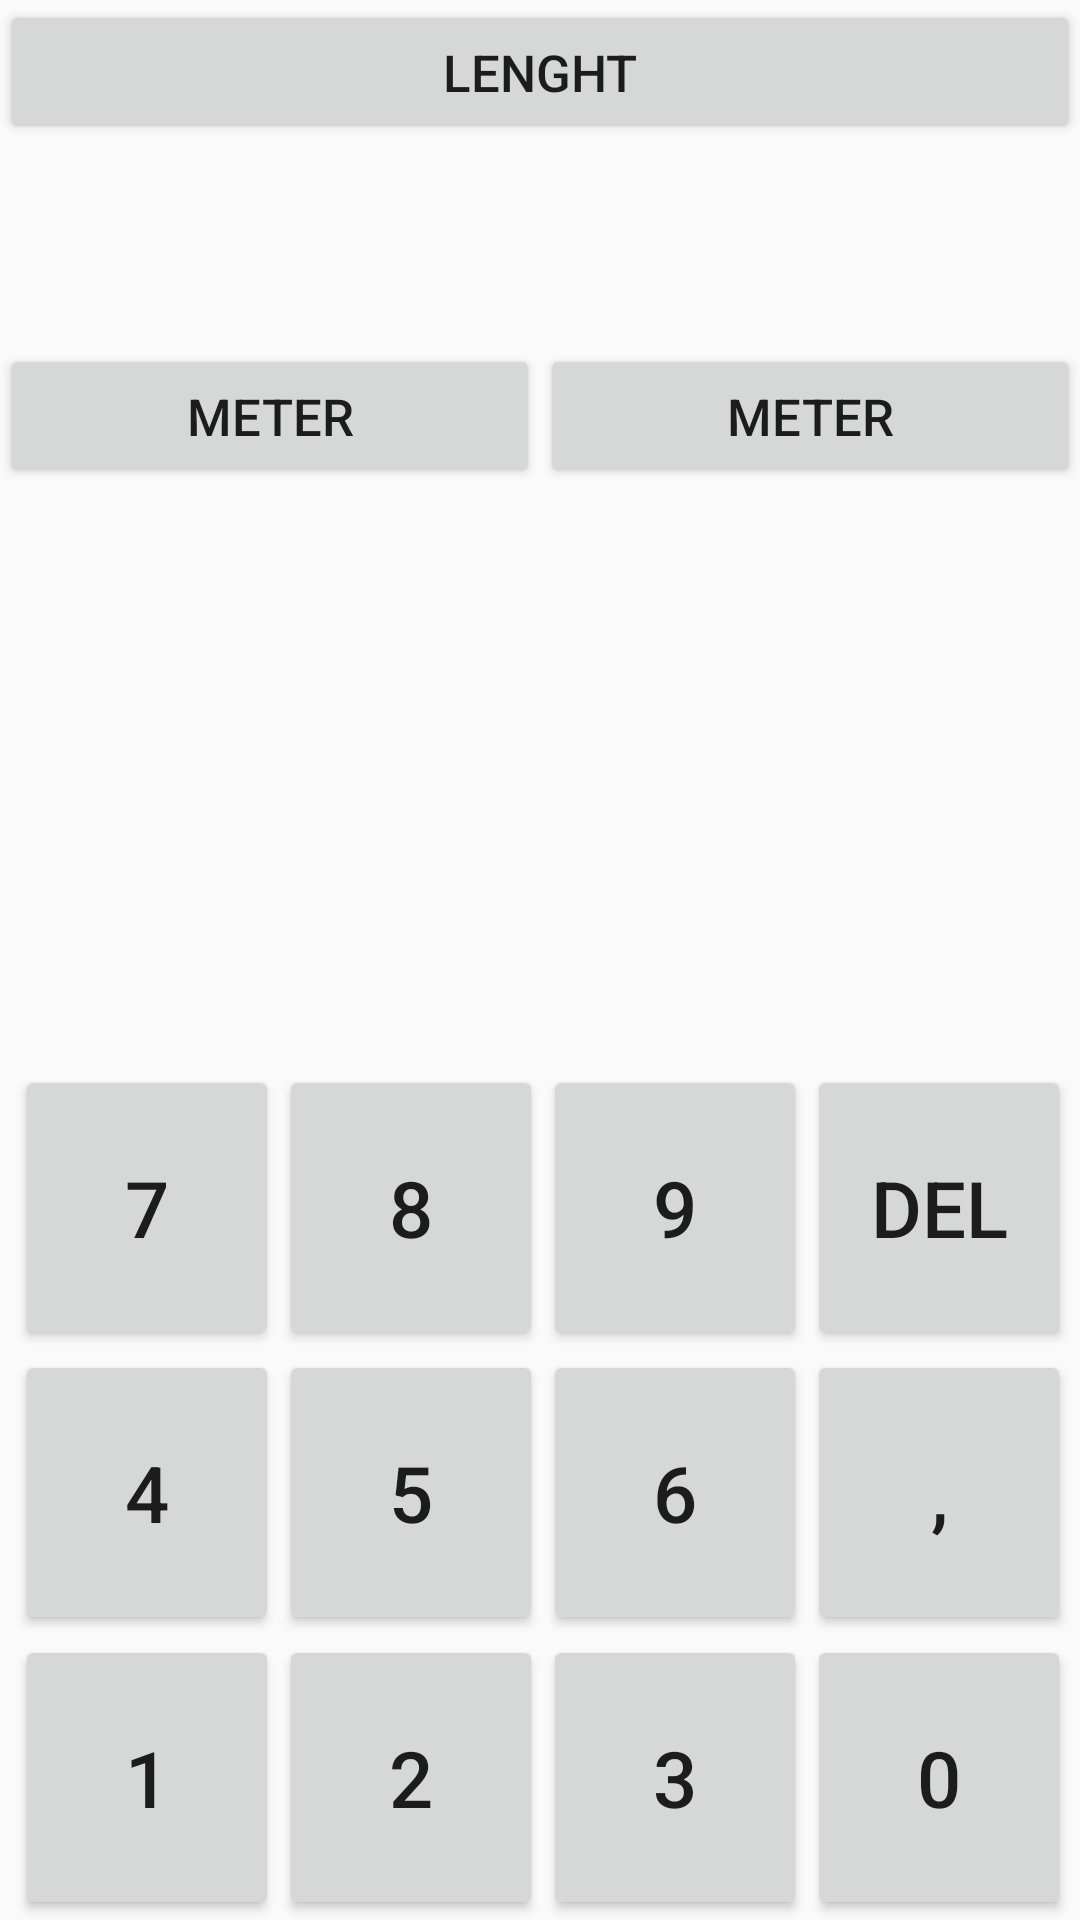

Layout XML and referenced resources for this Android screen:
<!-- AndroidManifest.xml: application theme Light -->
<!-- res/layout/activity_main.xml -->
<?xml version="1.0" encoding="utf-8"?>
<LinearLayout xmlns:android="http://schemas.android.com/apk/res/android"
    xmlns:app="http://schemas.android.com/apk/res-auto"
    xmlns:tools="http://schemas.android.com/tools"
    android:layout_width="match_parent"
    android:layout_height="match_parent"
    android:layout_weight="1"
    android:id="@+id/linear1"
    android:orientation="vertical"
    tools:context=".MainActivity">

    <Button
        android:textSize="17sp"
        android:id="@+id/button3"
        android:onClick="onClick3"
        android:layout_width="match_parent"
        android:layout_height="wrap_content"
        android:text="@string/lenght"/>

    <TextView
        android:id="@+id/textView1"
        android:layout_marginStart="10dp"
        android:layout_marginTop="10dp"
        android:layout_marginBottom="10dp"
        android:layout_width="match_parent"
        android:layout_height="wrap_content"
        android:textSize="35sp" />

    <LinearLayout
        android:layout_width="match_parent"
        android:layout_height="wrap_content"
        android:layout_weight="1"
        android:orientation="vertical">

        <LinearLayout
            android:layout_width="match_parent"
            android:layout_height="wrap_content"
            android:orientation="horizontal">

            <Button
                android:id="@+id/button1"
                android:layout_width="match_parent"
                android:layout_height="wrap_content"
                android:layout_weight="1"
                android:onClick="onClick1"
                android:textSize="17sp"
                android:text="@string/meters" />


            <Button
                android:id="@+id/button2"
                android:layout_width="match_parent"
                android:layout_height="wrap_content"
                android:textSize="17sp"
                android:layout_weight="1"
                android:onClick="onClick2"
                android:text="@string/meters" />

        </LinearLayout>

        <LinearLayout
            android:layout_width="match_parent"
            android:layout_height="wrap_content"
            android:orientation="vertical">


            <TextView
                android:id="@+id/textView2"
                android:layout_marginBottom="10dp"
                android:layout_marginStart="10dp"
                android:layout_marginTop="10dp"
                android:layout_width="match_parent"
                android:layout_height="wrap_content"
                android:textSize="35sp" />

        </LinearLayout>

    </LinearLayout>


    <LinearLayout
        android:id="@+id/linear2"
        android:layout_width="match_parent"
        android:layout_height="wrap_content"
        android:orientation="vertical">

       <TableLayout
           android:layout_marginStart="5dp"
           android:layout_width="match_parent"
           android:layout_height="wrap_content">
           <TableRow>
               <Button
                   android:id="@+id/b7"
                   android:layout_width="wrap_content"
                   android:layout_height="95dp"
                   android:onClick="onClick"
                   android:text="7"
                   android:textSize="26sp" />

               <Button
                   android:id="@+id/b8"
                   android:layout_width="wrap_content"
                   android:layout_height="95dp"
                   android:onClick="onClick"
                   android:text="8"
                   android:textSize="26sp" />

               <Button
                   android:id="@+id/b9"
                   android:layout_width="wrap_content"
                   android:layout_height="95dp"
                   android:onClick="onClick"
                   android:text="9"
                   android:textSize="26sp" />
               <Button
                   android:id="@+id/b_del"
                   android:layout_width="wrap_content"
                   android:layout_height="95dp"
                   android:onClick="onClick"
                   android:text="DEL"
                   android:textSize="26sp" />
           </TableRow>
           <TableRow>
               <Button
                   android:id="@+id/b4"
                   android:layout_width="wrap_content"
                   android:layout_height="95dp"
                   android:onClick="onClick"
                   android:text="4"
                   android:textSize="26sp" />

               <Button
                   android:id="@+id/b5"
                   android:layout_width="wrap_content"
                   android:layout_height="95dp"
                   android:onClick="onClick"
                   android:text="5"
                   android:textSize="26sp" />

               <Button
                   android:id="@+id/b6"
                   android:layout_width="wrap_content"
                   android:layout_height="95dp"
                   android:onClick="onClick"
                   android:text="6"
                   android:textSize="26sp" />

               <Button
                   android:id="@+id/b_point"
                   android:layout_width="wrap_content"
                   android:layout_height="95dp"
                   android:onClick="onClick"
                   android:text=","
                   android:textSize="26sp" />
           </TableRow>
           <TableRow>
               <Button
                   android:id="@+id/b1"
                   android:layout_width="wrap_content"
                   android:layout_height="95dp"
                   android:onClick="onClick"
                   android:text="1"
                   android:textSize="26sp" />

               <Button
                   android:id="@+id/b2"
                   android:layout_width="wrap_content"
                   android:layout_height="95dp"
                   android:onClick="onClick"
                   android:text="2"
                   android:textSize="26sp" />

               <Button
                   android:id="@+id/b3"
                   android:layout_width="wrap_content"
                   android:layout_height="95dp"
                   android:onClick="onClick"
                   android:text="3"
                   android:textSize="26sp" />

               <Button
                   android:id="@+id/b0"
                   android:layout_width="wrap_content"
                   android:layout_height="95dp"
                   android:onClick="onClick"
                   android:text="0"
                   android:textSize="26sp" />

           </TableRow>
       </TableLayout>
    </LinearLayout>
</LinearLayout>
<!-- resources referenced by this layout -->
<resources>
  <string name="lenght">Lenght</string>
  <string name="meters">Meter</string>
  <style name="Light" parent="Theme.AppCompat.Light.DarkActionBar">
          <item name="colorPrimary">@color/blue</item>
          <item name="colorPrimaryDark">@color/blue</item>
          <item name="colorAccent">@color/blue</item>
      </style>
  <color name="blue">#10C1C1</color>
</resources>
